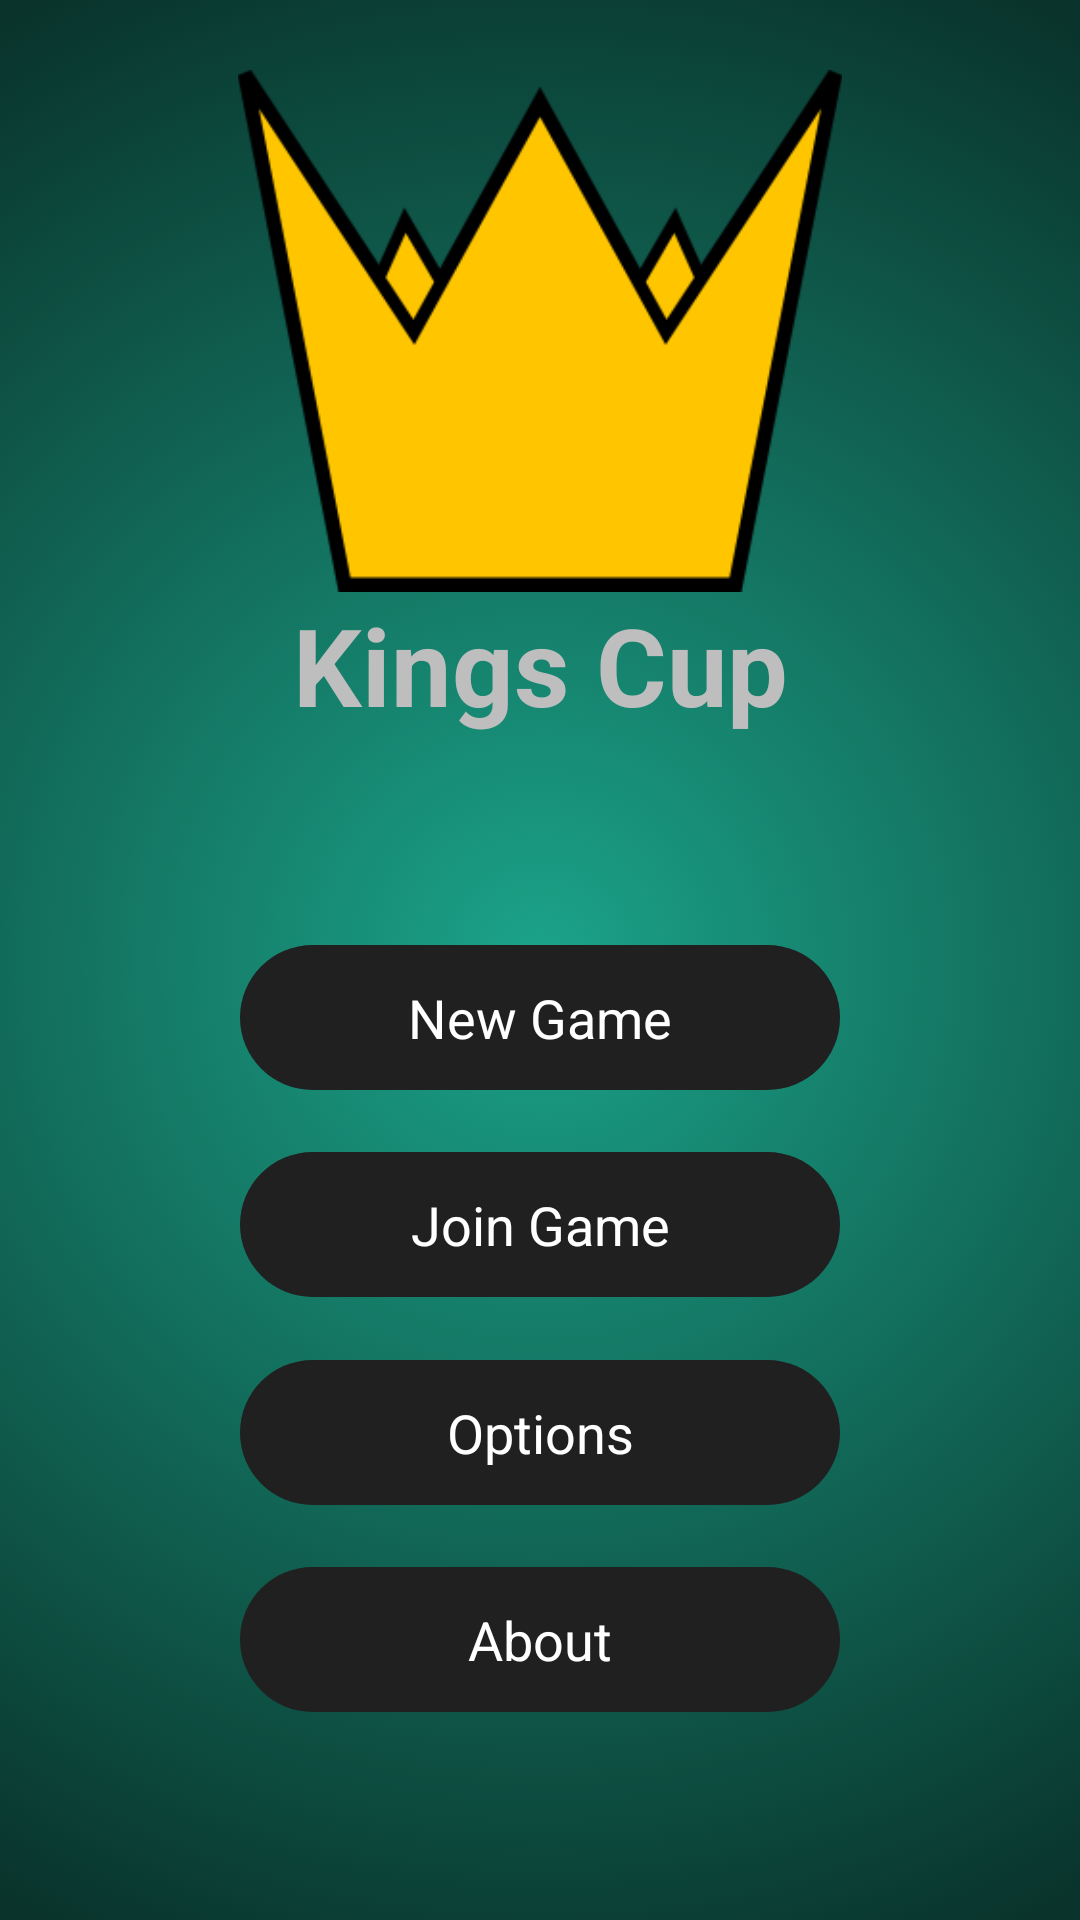

Android layout source for this screen:
<!-- AndroidManifest.xml: activity theme android:Theme.Holo.NoActionBar.Fullscreen -->
<!-- res/layout/activity_main.xml -->
<?xml version="1.0" encoding="utf-8"?>

<androidx.constraintlayout.widget.ConstraintLayout
        xmlns:android="http://schemas.android.com/apk/res/android"
        xmlns:app="http://schemas.android.com/apk/res-auto"
        xmlns:tools="http://schemas.android.com/tools"
        tools:ignore="ContentDescription"
        android:layout_width="match_parent"
        android:layout_height="match_parent"
        tools:context=".activity.menu.MainActivity"
        android:background="@drawable/gradient_background">
    <TextView

            android:text="@string/app_name"
            android:layout_width="wrap_content"
            android:layout_height="wrap_content"
            app:layout_constraintBottom_toBottomOf="parent"
            app:layout_constraintLeft_toLeftOf="parent"
            app:layout_constraintRight_toRightOf="parent"
            app:layout_constraintVertical_bias="0.0"
            android:textSize="36sp"
            android:textStyle="bold" android:id="@+id/textView" app:layout_constraintTop_toBottomOf="@+id/imageView"/>
    <ImageView
            android:layout_width="210dp"
            android:layout_height="174dp"
            android:src="@drawable/crown" android:id="@+id/imageView"
            app:layout_constraintEnd_toEndOf="parent" app:layout_constraintStart_toStartOf="parent"
            app:layout_constraintTop_toTopOf="parent" app:layout_constraintBottom_toBottomOf="parent"
            app:layout_constraintVertical_bias="0.05"/>
    <Button
            style="@style/buttonStyle"
            android:id="@+id/playButton"
            android:text="@string/new_game"
            app:layout_constraintStart_toStartOf="parent"
            app:layout_constraintEnd_toEndOf="parent"
            app:layout_constraintBottom_toBottomOf="parent"
            app:layout_constraintTop_toBottomOf="@+id/textView"
            app:layout_constraintVertical_bias="0.2"
            android:onClick="onClick"/>
    <Button
            style="@style/buttonStyle"
            android:id="@+id/joinButton"
            android:text="@string/join_game"
            app:layout_constraintEnd_toEndOf="parent"
            app:layout_constraintStart_toStartOf="parent"
            app:layout_constraintTop_toBottomOf="@+id/textView"
            app:layout_constraintBottom_toBottomOf="parent"
            app:layout_constraintVertical_bias="0.4"
            android:onClick="onClick"/>
    <Button
            style="@style/buttonStyle"
            android:id="@+id/optionsButton"
            android:text="@string/options"
            app:layout_constraintStart_toStartOf="parent"
            app:layout_constraintEnd_toEndOf="parent"
            app:layout_constraintTop_toBottomOf="@+id/textView"
            app:layout_constraintBottom_toBottomOf="parent"
            app:layout_constraintVertical_bias="0.6"
            android:onClick="onClick"/>
    <Button
            style="@style/buttonStyle"
            android:id="@+id/aboutButton"
            android:text="@string/about"
            app:layout_constraintStart_toStartOf="parent"
            app:layout_constraintEnd_toEndOf="parent"
            app:layout_constraintTop_toBottomOf="@+id/textView"
            app:layout_constraintBottom_toBottomOf="parent"
            app:layout_constraintVertical_bias="0.8"
            android:onClick="onClick"/>
</androidx.constraintlayout.widget.ConstraintLayout>
<!-- resources referenced by this layout -->
<resources>
  <!-- drawable crown: png bitmap (drawable, 12232 bytes) -->
  <!-- drawable gradient_background (drawable) -->
  <?xml version="1.0" encoding="utf-8"?>
  <selector xmlns:android="http://schemas.android.com/apk/res/android">
      <item>
          <shape>
              <gradient
                  android:gradientRadius="100%p"
                  android:startColor="@color/background_green_light"
                  android:endColor="@color/background_green_dark"
                  android:type="radial" />
          </shape>
      </item>
  </selector>
  <string name="about">About</string>
  <string name="app_name">Kings Cup</string>
  <string name="join_game">Join Game</string>
  <string name="new_game">New Game</string>
  <string name="options">Options</string>
  <style name="buttonStyle">
          <item name="android:layout_height">wrap_content</item>
          <item name="android:background">@drawable/rounded_button</item>
          <item name="android:textSize">18sp</item>
          <item name="android:textColor">#FFFFFF</item>
          <item name="android:layout_width">200dp</item>
      </style>
  <color name="background_green_light">#1ba389</color>
  <color name="background_green_dark">#09332b</color>
  <!-- drawable rounded_button (drawable) -->
  <?xml version="1.0" encoding="utf-8"?>
  <selector xmlns:android="http://schemas.android.com/apk/res/android">
      <item android:state_pressed="false">
          <shape android:shape="rectangle">
              <corners android:radius="1000dp" />
              <solid android:color="@color/background_dark" />
              <padding
                      android:bottom="12dp"
                      android:left="12dp"
                      android:right="12dp"
                      android:top="12dp" />
          </shape>
      </item>
      <item android:state_pressed="true">
          <shape android:shape="rectangle">
              <corners android:radius="1000dp" />
              <solid android:color="@color/background_light" />
              <stroke
                      android:width="2dip"
                      android:color="@color/background_light" />
              <padding
                      android:bottom="12dp"
                      android:left="12dp"
                      android:right="12dp"
                      android:top="12dp" />
          </shape>
      </item>
  </selector>
  <color name="background_dark">#202020</color>
  <color name="background_light">#555555</color>
</resources>
